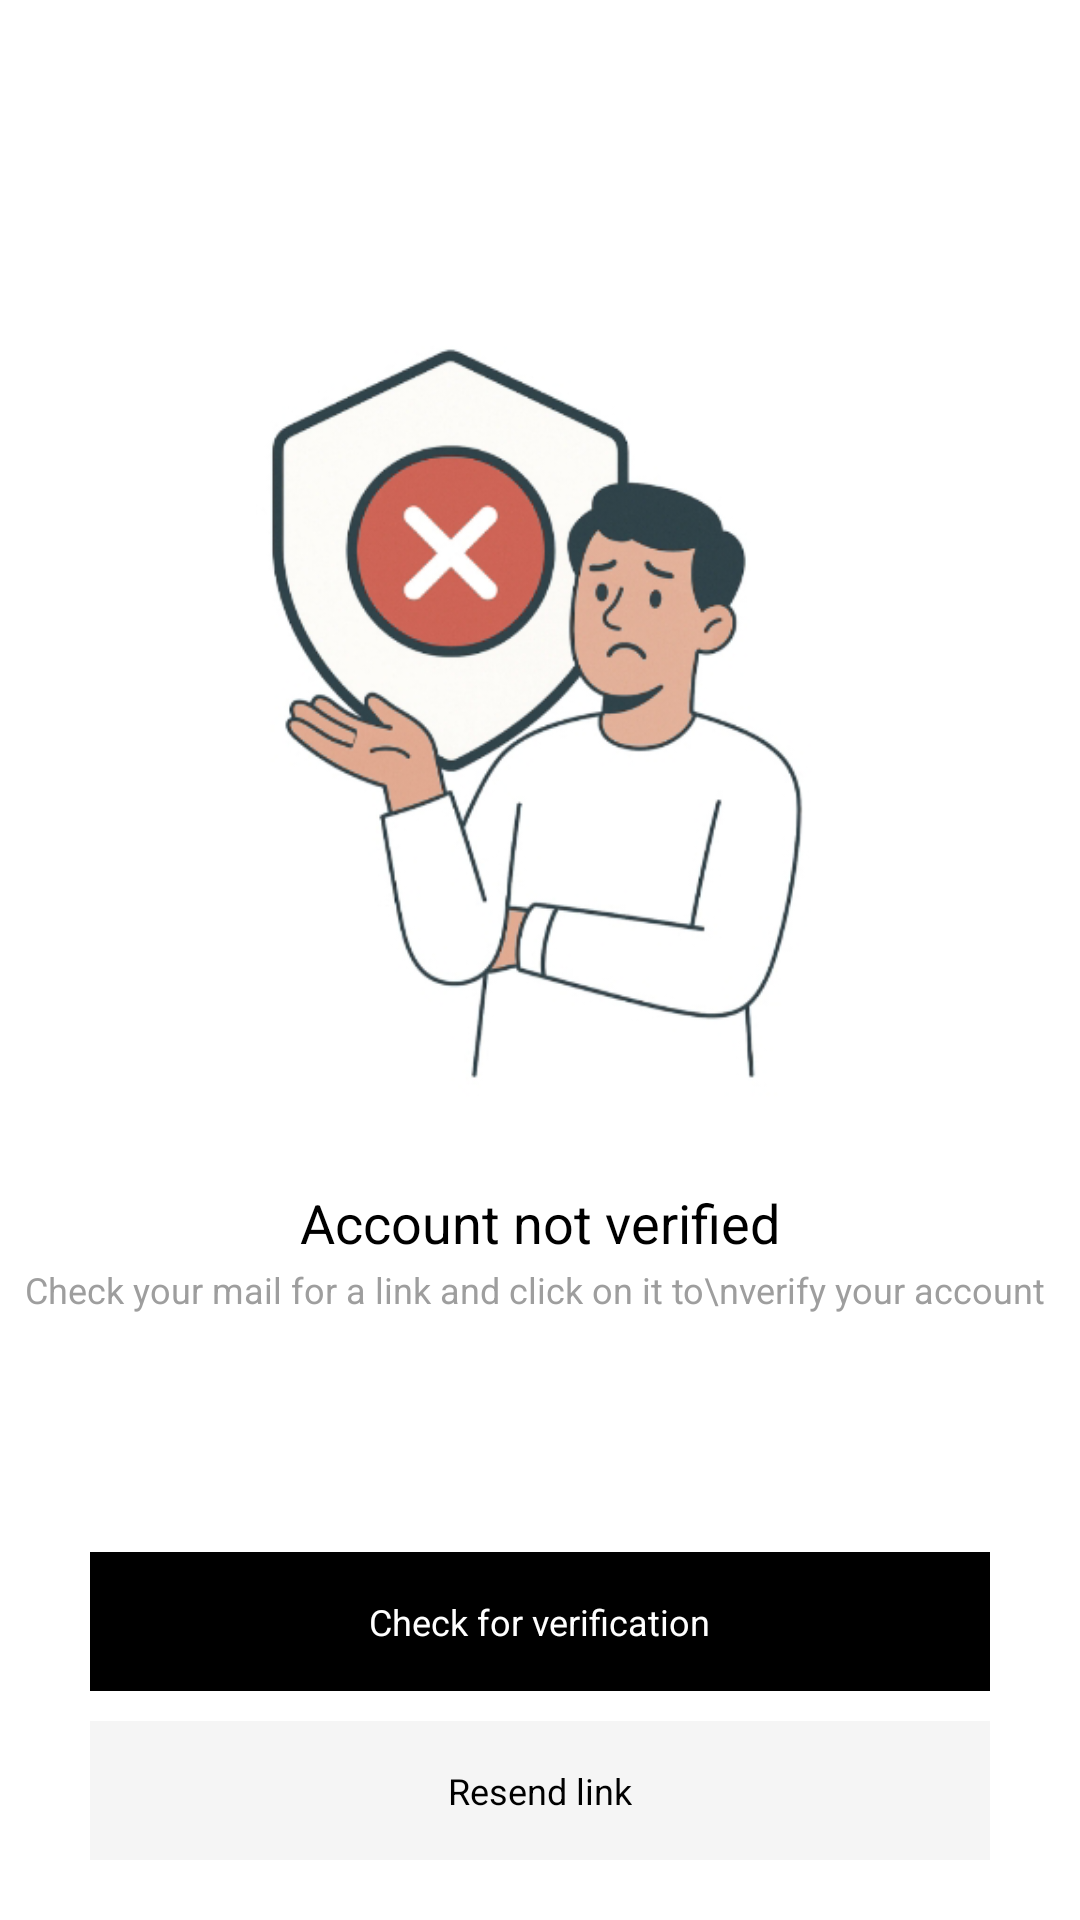

Produce the Android XML layout that renders to this screen, including the resource entries it uses.
<!-- AndroidManifest.xml: application theme Theme.PrepNest -->
<!-- res/layout/accountverification.xml -->
<LinearLayout xmlns:android="http://schemas.android.com/apk/res/android"
    android:layout_width="match_parent"
    android:layout_height="match_parent"
    android:orientation="vertical"
    android:fitsSystemWindows="true">

    <LinearLayout
        android:id="@+id/container"
        android:layout_width="match_parent"
        android:layout_height="match_parent"
        android:background="#FFFFFF"
        android:gravity="center_horizontal"
        android:orientation="vertical">

        <LinearLayout
            android:id="@+id/ghost_linear"
            android:layout_width="match_parent"
            android:layout_height="wrap_content"
            android:padding="8dp"
            android:orientation="horizontal"
            android:layout_weight="1" />

        <ImageView
            android:id="@+id/image"
            android:layout_width="match_parent"
            android:layout_height="300dp"
            android:src="@drawable/acc_verification_illus"
            android:scaleType="fitCenter" />

        <LinearLayout
            android:id="@+id/text_container"
            android:layout_width="match_parent"
            android:layout_height="wrap_content"
            android:gravity="center_horizontal"
            android:orientation="vertical">

            <TextView
                android:id="@+id/title"
                android:layout_width="wrap_content"
                android:layout_height="wrap_content"
                android:layout_marginBottom="2dp"
                android:text="Account not verified"
                android:textSize="18sp"
                android:textColor="#000000" />

            <TextView
                android:id="@+id/subtext"
                android:layout_width="wrap_content"
                android:layout_height="wrap_content"
                android:gravity="center_horizontal"
                android:text="Check your mail for a link and click on it to\nverify your account "
                android:textSize="12sp"
                android:textColor="#9E9E9E" />
        </LinearLayout>

        <LinearLayout
            android:id="@+id/btns_container"
            android:layout_width="match_parent"
            android:layout_height="wrap_content"
            android:paddingLeft="30dp"
            android:paddingRight="30dp"
            android:paddingBottom="20dp"
            android:gravity="bottom"
            android:orientation="vertical"
            android:layout_weight="1">

            <LinearLayout
                android:id="@+id/check_verification_btn"
                android:layout_width="match_parent"
                android:layout_height="wrap_content"
                android:background="#000000"
                android:gravity="center_horizontal|center_vertical"
                android:orientation="horizontal">

                <TextView
                    android:id="@+id/check_verification_txt"
                    android:layout_width="wrap_content"
                    android:layout_height="wrap_content"
                    android:layout_marginTop="15dp"
                    android:layout_marginBottom="15dp"
                    android:background="@android:color/transparent"
                    android:text="Check for verification"
                    android:textSize="12sp"
                    android:textColor="#FFFFFF" />
            </LinearLayout>

            <LinearLayout
                android:id="@+id/resend_link_btn"
                android:layout_width="match_parent"
                android:layout_height="wrap_content"
                android:layout_marginTop="10dp"
                android:background="#F5F5F5"
                android:gravity="center_horizontal|center_vertical"
                android:orientation="horizontal">

                <TextView
                    android:id="@+id/resend_link_txt"
                    android:layout_width="wrap_content"
                    android:layout_height="wrap_content"
                    android:layout_marginTop="15dp"
                    android:layout_marginBottom="15dp"
                    android:text="Resend link"
                    android:textSize="12sp"
                    android:textColor="#000000" />
            </LinearLayout>
        </LinearLayout>
    </LinearLayout>
</LinearLayout>
<!-- resources referenced by this layout -->
<resources>
  <!-- drawable acc_verification_illus: png bitmap (drawable-xhdpi, 78882 bytes) -->
  <style name="Theme.PrepNest" parent="Theme.MaterialComponents.DayNight.NoActionBar">
          
          <item name="colorPrimary">@color/colorPrimary</item>
          <item name="colorPrimaryVariant">@color/colorPrimaryVariant</item>
          <item name="colorOnPrimary">@color/colorOnPrimary</item>
          <item name="colorSecondary">@color/colorSecondary</item>
          <item name="colorSecondaryVariant">@color/colorSecondaryVariant</item>
          <item name="colorOnSecondary">@color/colorOnSecondary</item>
          
          <item name="android:colorBackground">@color/colorBackground</item>
          <item name="colorSurface">@color/colorSurface</item>
          <item name="colorOnSurface">@color/colorOnSurface</item>
          
          <item name="colorError">@color/colorError</item>
          <item name="colorOnError">@color/colorOnError</item>
          
  
          
  
          <item name="android:windowTranslucentStatus">false</item>
          <item name="android:windowContentOverlay">@null</item>
          <item name="android:windowBackground">@color/white</item>
  
          <item name="android:windowDrawsSystemBarBackgrounds">true</item>
          <item name="colorControlActivated">@color/colorSecondary</item>
          <item name="colorControlHighlight">@color/colorSecondaryVariant</item>
          <item name="android:textColorHighlight">@color/colorSecondaryVariant</item>
          <item name="android:enforceNavigationBarContrast">false</item>
      </style>
  <color name="colorPrimary">#FFFFFF</color>
  <color name="colorPrimaryVariant">#FFFFFF</color>
  <color name="colorOnPrimary">#000000</color>
  <color name="colorSecondary">#000000</color>
  <color name="colorSecondaryVariant">#54000000</color>
  <color name="colorOnSecondary">#FFFFFF</color>
  <color name="colorBackground">#FFFFFF</color>
  <color name="colorSurface">#FFFFFF</color>
  <color name="colorOnSurface">#000000</color>
  <color name="colorError">#B00020</color>
  <color name="colorOnError">#FFFFFF</color>
  <color name="white">#FFFFFF</color>
</resources>
